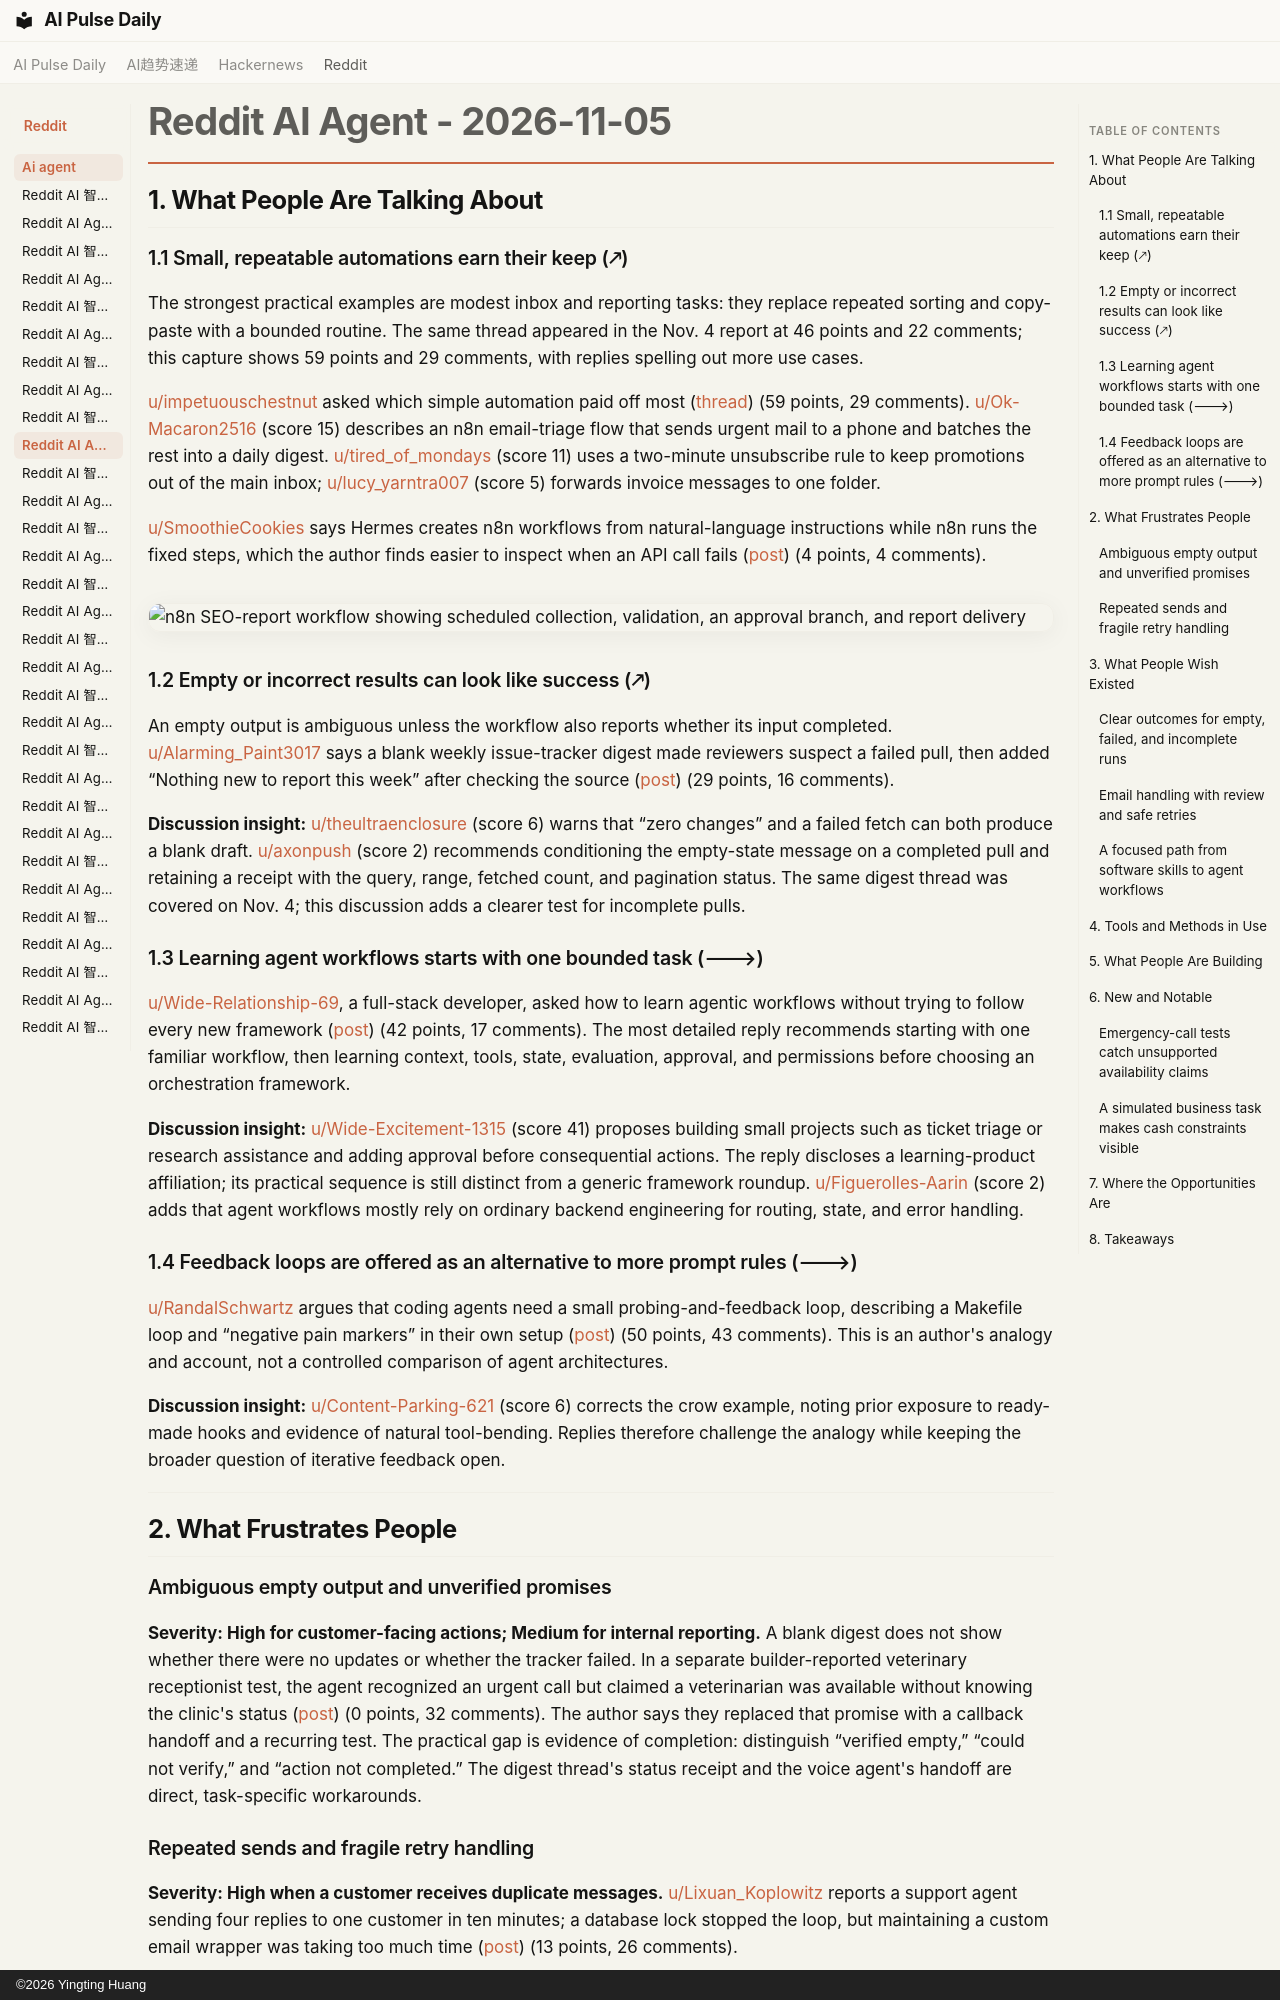

repository: vibewatch/vibewatch.github.io · page: reddit/ai-agent/2026-11-05/index.html · generator: mkdocs · copyright: ©2026 Yingting Huang

# Reddit AI Agent - 2026-11-05

## 1. What People Are Talking About

### 1.1 Small, repeatable automations earn their keep (🡕)

The strongest practical examples are modest inbox and reporting tasks: they replace repeated sorting and copy-paste with a bounded routine. The same thread appeared in the Nov. 4 report at 46 points and 22 comments; this capture shows 59 points and 29 comments, with replies spelling out more use cases.

[u/impetuouschestnut](https://www.reddit.com/user/impetuouschestnut) asked which simple automation paid off most ([thread](https://www.reddit.com/r/automation/comments/1xnjd9f/whats_the_simplest_automation_that_had_outsized/)) (59 points, 29 comments). [u/Ok-Macaron2516](https://www.reddit.com/user/Ok-Macaron2516) (score 15) describes an n8n email-triage flow that sends urgent mail to a phone and batches the rest into a daily digest. [u/tired_of_mondays](https://www.reddit.com/user/tired_of_mondays) (score 11) uses a two-minute unsubscribe rule to keep promotions out of the main inbox; [u/lucy_yarntra007](https://www.reddit.com/user/lucy_yarntra007) (score 5) forwards invoice messages to one folder.

[u/SmoothieCookies](https://www.reddit.com/user/SmoothieCookies) says Hermes creates n8n workflows from natural-language instructions while n8n runs the fixed steps, which the author finds easier to inspect when an API call fails ([post](https://www.reddit.com/r/n8n/comments/1xns2p2/ive_been_using_hermes_to_create_and_run_n8n/)) (4 points, 4 comments).

![n8n SEO-report workflow showing scheduled collection, validation, an approval branch, and report delivery](https://preview.redd.it/8qtm6rjt4fzh1.png?width=1524&format=png&auto=webp&s=c9a28bc19d164e324f9b8be0e734af7bbcc2eaf5)

### 1.2 Empty or incorrect results can look like success (🡕)

An empty output is ambiguous unless the workflow also reports whether its input completed. [u/Alarming_Paint3017](https://www.reddit.com/user/Alarming_Paint3017) says a blank weekly issue-tracker digest made reviewers suspect a failed pull, then added “Nothing new to report this week” after checking the source ([post](https://www.reddit.com/r/AI_Agents/comments/1xnryvx/a_blank_weekly_digest_made_us_think_the/)) (29 points, 16 comments).

**Discussion insight:** [u/theultraenclosure](https://www.reddit.com/user/theultraenclosure) (score 6) warns that “zero changes” and a failed fetch can both produce a blank draft. [u/axonpush](https://www.reddit.com/user/axonpush) (score 2) recommends conditioning the empty-state message on a completed pull and retaining a receipt with the query, range, fetched count, and pagination status. The same digest thread was covered on Nov. 4; this discussion adds a clearer test for incomplete pulls.

### 1.3 Learning agent workflows starts with one bounded task (🡒)

[u/Wide-Relationship-69](https://www.reddit.com/user/Wide-Relationship-69), a full-stack developer, asked how to learn agentic workflows without trying to follow every new framework ([post](https://www.reddit.com/r/AI_Agents/comments/1xnqy72/anyone_can_recommend_me_how_to_learn_ai_workflows/)) (42 points, 17 comments). The most detailed reply recommends starting with one familiar workflow, then learning context, tools, state, evaluation, approval, and permissions before choosing an orchestration framework.

**Discussion insight:** [u/Wide-Excitement-1315](https://www.reddit.com/user/Wide-Excitement-1315) (score 41) proposes building small projects such as ticket triage or research assistance and adding approval before consequential actions. The reply discloses a learning-product affiliation; its practical sequence is still distinct from a generic framework roundup. [u/Figuerolles-Aarin](https://www.reddit.com/user/Figuerolles-Aarin) (score 2) adds that agent workflows mostly rely on ordinary backend engineering for routing, state, and error handling.

### 1.4 Feedback loops are offered as an alternative to more prompt rules (🡒)

[u/RandalSchwartz](https://www.reddit.com/user/RandalSchwartz) argues that coding agents need a small probing-and-feedback loop, describing a Makefile loop and “negative pain markers” in their own setup ([post](https://www.reddit.com/r/AI_Agents/comments/1xo4byn/why_a_crow_bending_wire_explains_whats_missing_in/)) (50 points, 43 comments). This is an author's analogy and account, not a controlled comparison of agent architectures.

**Discussion insight:** [u/Content-Parking-621](https://www.reddit.com/user/Content-Parking-621) (score 6) corrects the crow example, noting prior exposure to ready-made hooks and evidence of natural tool-bending. Replies therefore challenge the analogy while keeping the broader question of iterative feedback open.

---

## 2. What Frustrates People

### Ambiguous empty output and unverified promises

**Severity: High for customer-facing actions; Medium for internal reporting.** A blank digest does not show whether there were no updates or whether the tracker failed. In a separate builder-reported veterinary receptionist test, the agent recognized an urgent call but claimed a veterinarian was available without knowing the clinic's status ([post](https://www.reddit.com/r/n8n/comments/1xogku8/a_vet_tested_my_ai_voice_receptionist_with_the/)) (0 points, 32 comments). The author says they replaced that promise with a callback handoff and a recurring test. The practical gap is evidence of completion: distinguish “verified empty,” “could not verify,” and “action not completed.” The digest thread's status receipt and the voice agent's handoff are direct, task-specific workarounds.
